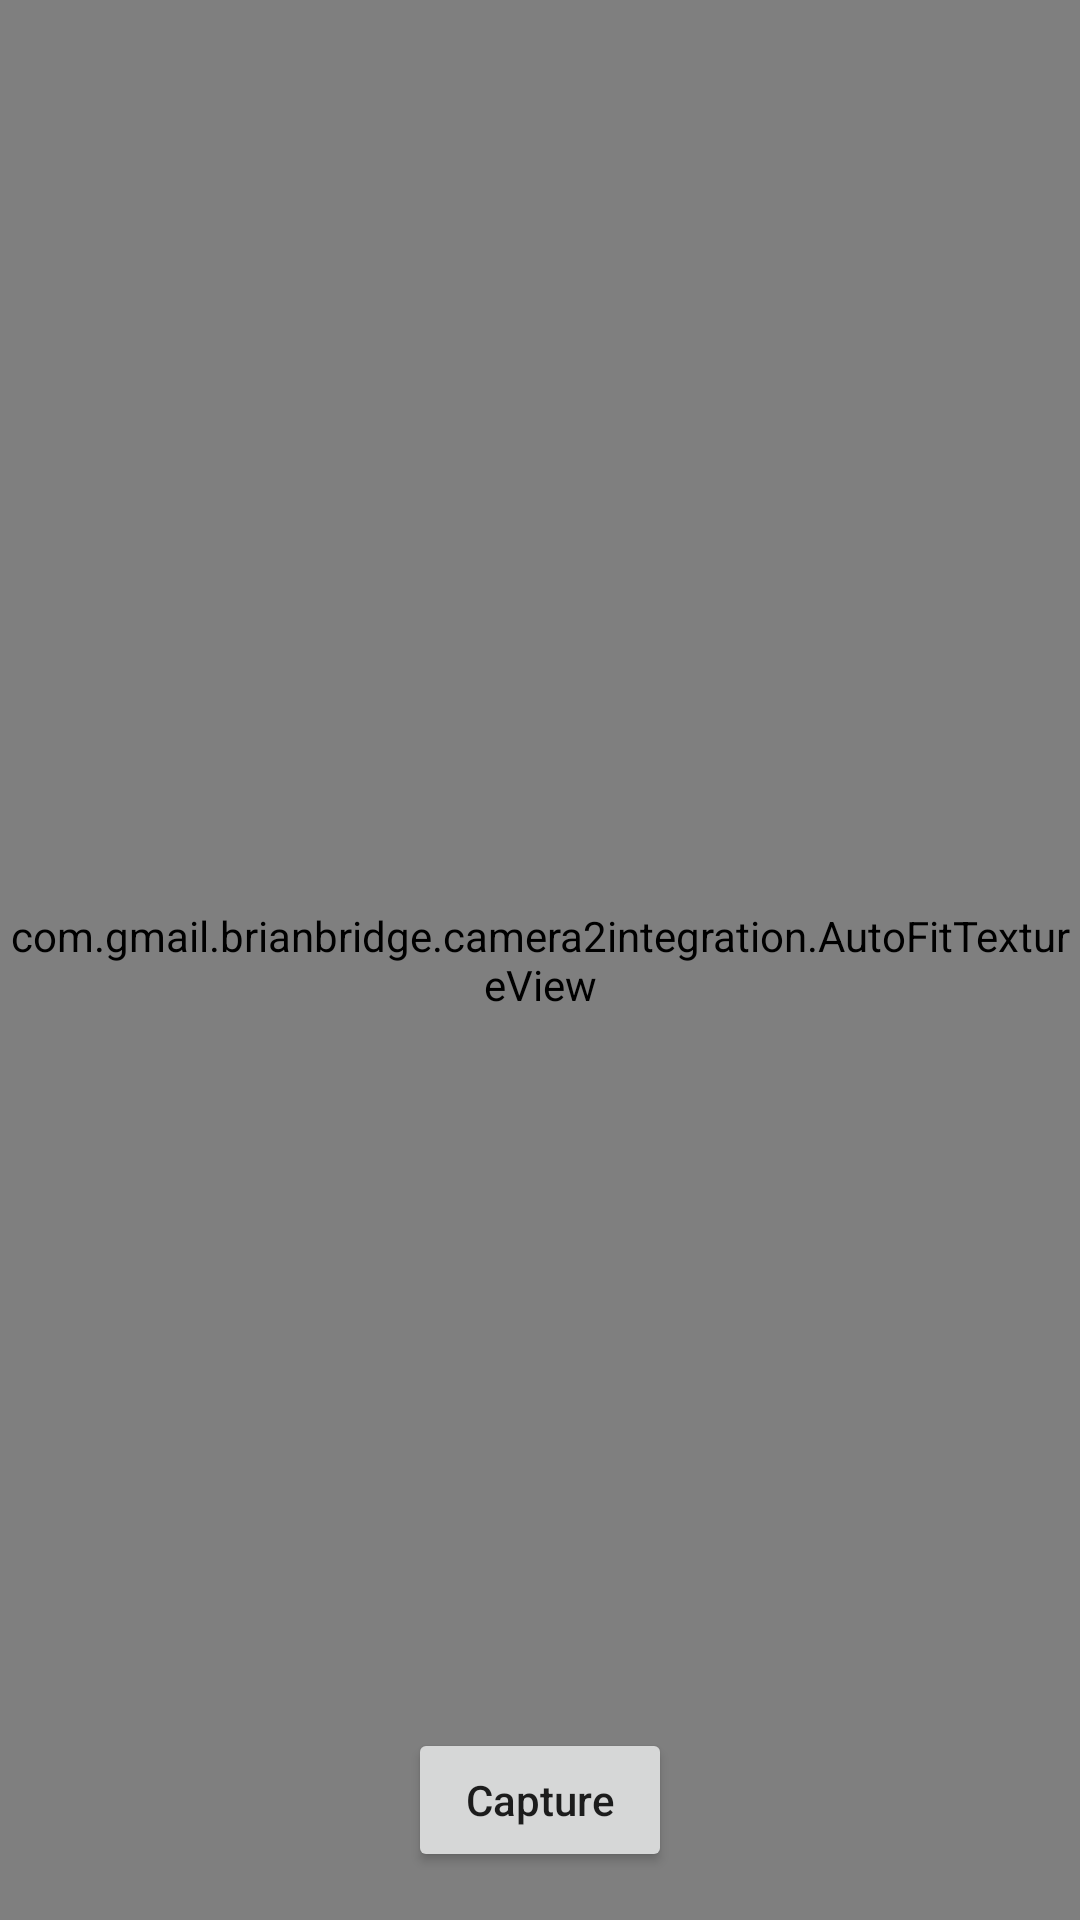

Layout XML and referenced resources for this Android screen:
<!-- AndroidManifest.xml: application theme AppTheme -->
<!-- res/layout/fragment_camera.xml -->
<?xml version="1.0" encoding="utf-8"?>
<RelativeLayout
	xmlns:android="http://schemas.android.com/apk/res/android"
	android:layout_width="match_parent"
	android:layout_height="match_parent"
	android:fitsSystemWindows="true">

	<FrameLayout
		android:layout_width="match_parent"
		android:layout_height="match_parent">
		<com.gmail.brianbridge.camera2integration.AutoFitTextureView
			android:id="@+id/textureView"
			android:layout_width="match_parent"
			android:layout_height="match_parent"
			android:layout_gravity="center"/>
	</FrameLayout>

	<Button
		android:id="@+id/btn_capture"
		android:layout_width="wrap_content"
		android:layout_height="wrap_content"
		android:layout_alignParentBottom="true"
		android:layout_centerInParent="true"
		android:layout_marginBottom="16dp"
		android:text="Capture"
		android:textAllCaps="false"/>

	<ImageView
		android:id="@+id/imageView_preview"
		android:layout_width="match_parent"
		android:layout_height="match_parent"
		android:layout_marginBottom="52dp"
		android:layout_marginTop="52dp"
		android:scaleType="fitCenter"
		android:visibility="gone"/>

</RelativeLayout>
<!-- resources referenced by this layout -->
<resources>
  <style name="AppTheme" parent="Theme.AppCompat.Light.DarkActionBar">
  		
  		<item name="colorPrimary">@color/colorPrimary</item>
  		<item name="colorPrimaryDark">@color/colorPrimaryDark</item>
  		<item name="colorAccent">@color/colorAccent</item>
  	</style>
  <!-- not gathered from this repository: default colours our renderer supplied (Android Studio template values) -->
  <color name="colorPrimary">#FF6200EE</color>
  <color name="colorPrimaryDark">#FF3700B3</color>
  <color name="colorAccent">#FF03DAC5</color>
</resources>
